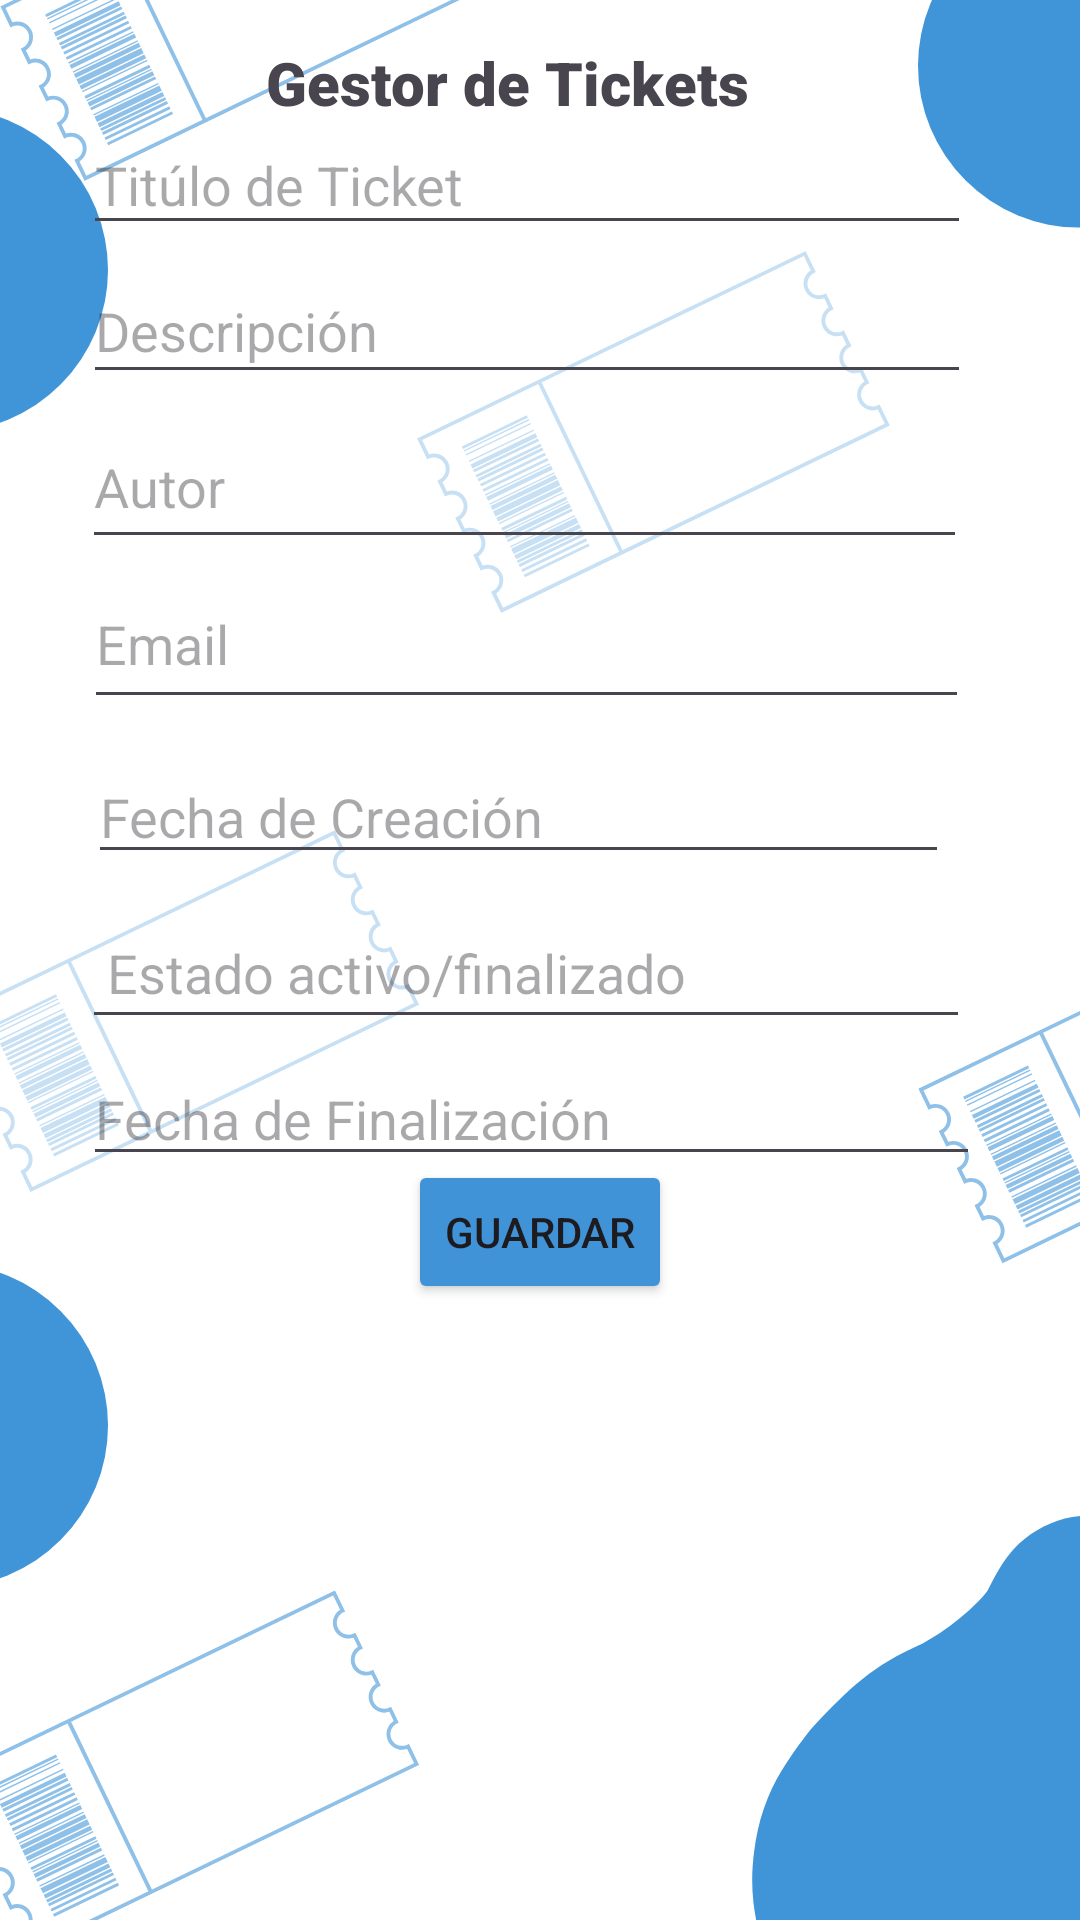

The Android layout XML behind this screen, and the referenced resources:
<!-- AndroidManifest.xml: application theme Theme.CRUD_emelyy -->
<!-- res/layout/activity_gestorde_tickets.xml -->
<?xml version="1.0" encoding="utf-8"?>
<androidx.constraintlayout.widget.ConstraintLayout xmlns:android="http://schemas.android.com/apk/res/android"
    xmlns:app="http://schemas.android.com/apk/res-auto"
    xmlns:tools="http://schemas.android.com/tools"
    android:id="@+id/main"
    android:layout_width="match_parent"
    android:layout_height="match_parent"
    android:background="@drawable/tick"
    tools:context=".GestordeTickets">

    <TextView
        android:id="@+id/txtTIckets"
        android:layout_width="wrap_content"
        android:layout_height="wrap_content"
        android:fontFamily="sans-serif-black"
        android:text="Gestor de Tickets"
        android:textSize="20sp"
        app:layout_constraintBottom_toBottomOf="parent"
        app:layout_constraintEnd_toEndOf="parent"
        app:layout_constraintHorizontal_bias="0.446"
        app:layout_constraintStart_toStartOf="parent"
        app:layout_constraintTop_toTopOf="parent"
        app:layout_constraintVertical_bias="0.023" />

    <EditText
        android:id="@+id/txtEmail"
        android:layout_width="295dp"
        android:layout_height="53dp"
        android:ems="10"
        android:hint="Email"
        android:inputType="text"
        app:layout_constraintBottom_toBottomOf="parent"
        app:layout_constraintEnd_toEndOf="parent"
        app:layout_constraintHorizontal_bias="0.431"
        app:layout_constraintStart_toStartOf="parent"
        app:layout_constraintTop_toTopOf="parent"
        app:layout_constraintVertical_bias="0.318" />

    <EditText
        android:id="@+id/txtTituloTicket"
        android:layout_width="296dp"
        android:layout_height="43dp"
        android:ems="10"
        android:hint="Titúlo de Ticket"
        android:inputType="text"
        app:layout_constraintBottom_toBottomOf="parent"
        app:layout_constraintEnd_toEndOf="parent"
        app:layout_constraintHorizontal_bias="0.434"
        app:layout_constraintStart_toStartOf="parent"
        app:layout_constraintTop_toTopOf="parent"
        app:layout_constraintVertical_bias="0.065" />

    <EditText
        android:id="@+id/txtDescripcion"
        android:layout_width="296dp"
        android:layout_height="45dp"
        android:ems="10"
        android:hint="Descripción"
        android:inputType="text"
        app:layout_constraintBottom_toBottomOf="parent"
        app:layout_constraintEnd_toEndOf="parent"
        app:layout_constraintHorizontal_bias="0.434"
        app:layout_constraintStart_toStartOf="parent"
        app:layout_constraintTop_toTopOf="parent"
        app:layout_constraintVertical_bias="0.145" />

    <EditText
        android:id="@+id/txtAutor"
        android:layout_width="295dp"
        android:layout_height="51dp"
        android:ems="10"
        android:hint="Autor"
        android:inputType="text"
        app:layout_constraintBottom_toBottomOf="parent"
        app:layout_constraintEnd_toEndOf="parent"
        app:layout_constraintHorizontal_bias="0.422"
        app:layout_constraintStart_toStartOf="parent"
        app:layout_constraintTop_toTopOf="parent"
        app:layout_constraintVertical_bias="0.23" />

    <EditText
        android:id="@+id/txtEstado"
        android:layout_width="296dp"
        android:layout_height="47dp"
        android:ems="10"
        android:hint=" Estado activo/finalizado"
        android:inputType="text"
        app:layout_constraintBottom_toBottomOf="parent"
        app:layout_constraintEnd_toEndOf="parent"
        app:layout_constraintHorizontal_bias="0.426"
        app:layout_constraintStart_toStartOf="parent"
        app:layout_constraintTop_toTopOf="parent"
        app:layout_constraintVertical_bias="0.505" />

    <EditText
        android:id="@+id/txtFinalizacion"
        android:layout_width="299dp"
        android:layout_height="41dp"
        android:ems="10"
        android:hint="Fecha de Finalización"
        android:inputType="text"
        app:layout_constraintBottom_toBottomOf="parent"
        app:layout_constraintEnd_toEndOf="parent"
        app:layout_constraintHorizontal_bias="0.455"
        app:layout_constraintStart_toStartOf="parent"
        app:layout_constraintTop_toTopOf="parent"
        app:layout_constraintVertical_bias="0.586" />

    <EditText
        android:id="@+id/txtCreacion"
        android:layout_width="287dp"
        android:layout_height="40dp"
        android:ems="10"
        android:hint="Fecha de Creación"
        android:inputType="text"
        app:layout_constraintBottom_toBottomOf="parent"
        app:layout_constraintEnd_toEndOf="parent"
        app:layout_constraintHorizontal_bias="0.403"
        app:layout_constraintStart_toStartOf="parent"
        app:layout_constraintTop_toTopOf="parent"
        app:layout_constraintVertical_bias="0.419" />

    <Button
        android:id="@+id/btnGuardar"
        android:layout_width="wrap_content"
        android:layout_height="wrap_content"
        android:backgroundTint="#4093D7"
        android:text="Guardar"
        android:textColorLink="#2196F3"
        app:layout_constraintBottom_toBottomOf="parent"
        app:layout_constraintEnd_toEndOf="parent"
        app:layout_constraintStart_toStartOf="parent"
        app:layout_constraintTop_toTopOf="parent"
        app:layout_constraintVertical_bias="0.653" />

    <androidx.recyclerview.widget.RecyclerView
        android:id="@+id/rcvTickets"
        android:layout_width="414dp"
        android:layout_height="244dp"
        app:layout_constraintBottom_toBottomOf="parent"
        app:layout_constraintEnd_toEndOf="parent"
        app:layout_constraintHorizontal_bias="0.666"
        app:layout_constraintStart_toStartOf="parent"
        app:layout_constraintTop_toBottomOf="@+id/btnGuardar"
        app:layout_constraintVertical_bias="0.0" />

</androidx.constraintlayout.widget.ConstraintLayout>
<!-- resources referenced by this layout -->
<resources>
  <!-- drawable tick: png bitmap (drawable, 149772 bytes) -->
  <style name="Theme.CRUD_emelyy" parent="Base.Theme.CRUD_emelyy" />
  <style name="Base.Theme.CRUD_emelyy" parent="Theme.Material3.DayNight.NoActionBar">
          
          
      </style>
</resources>
